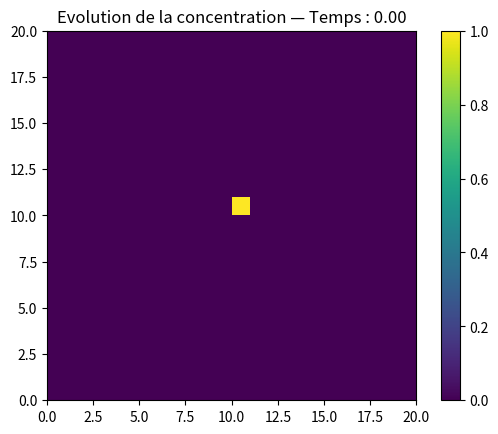
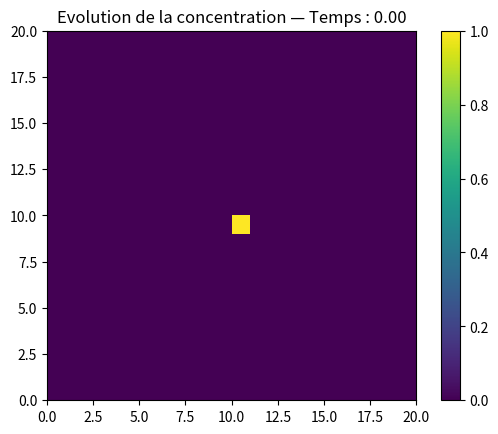
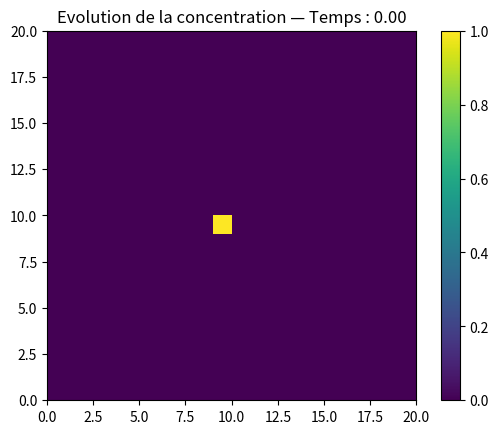
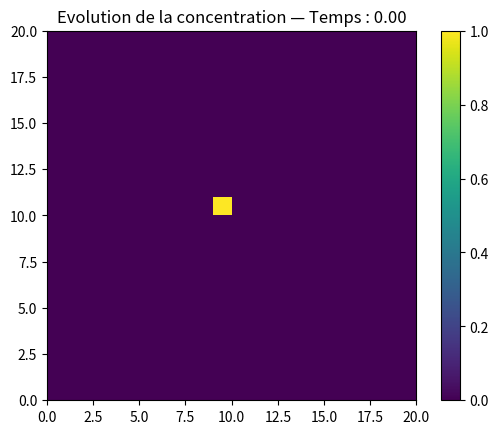
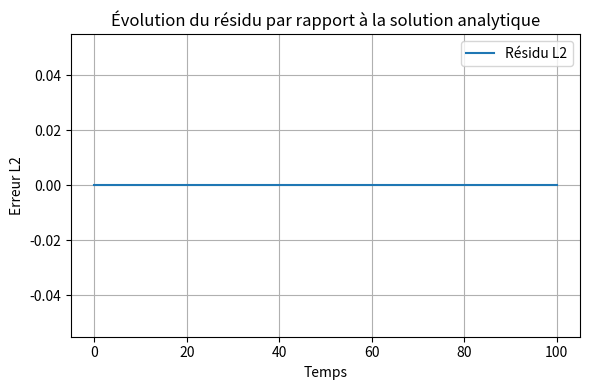
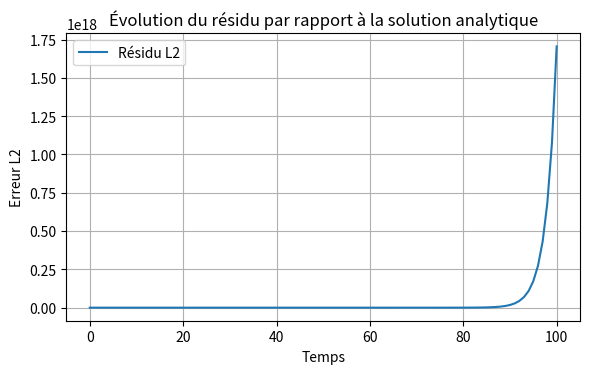
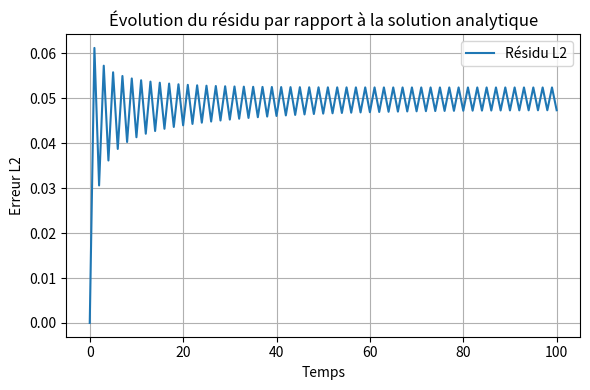
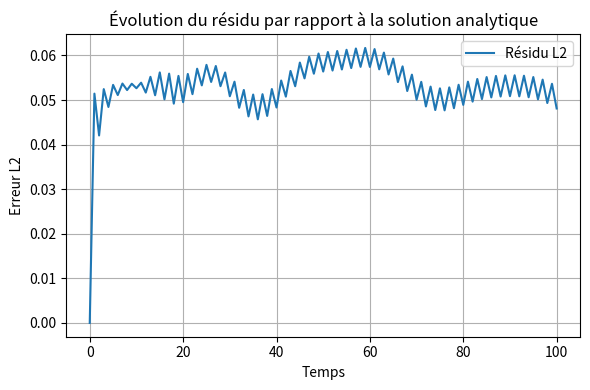
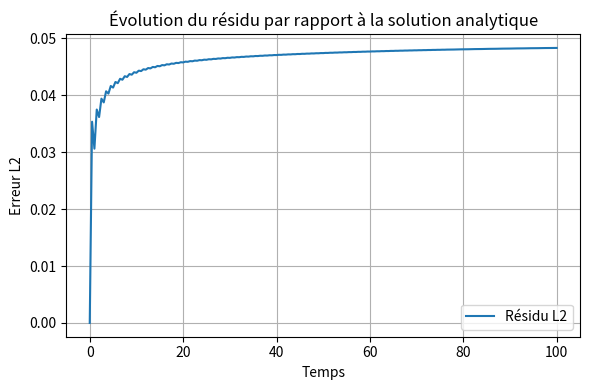
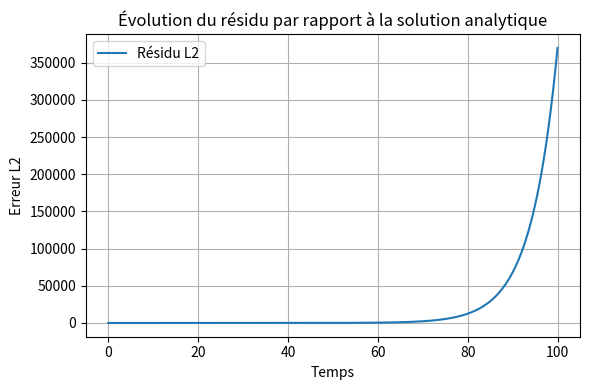
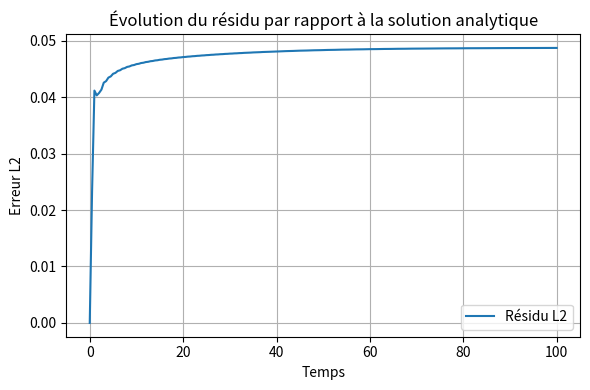
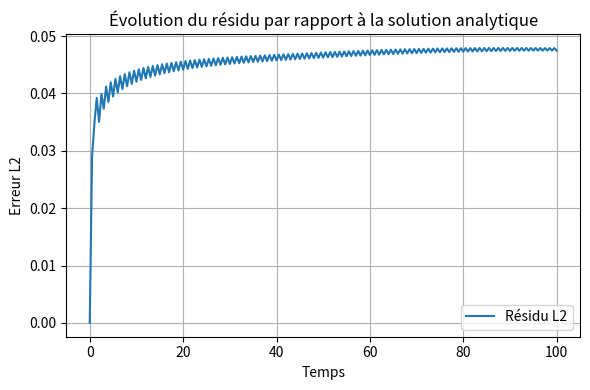
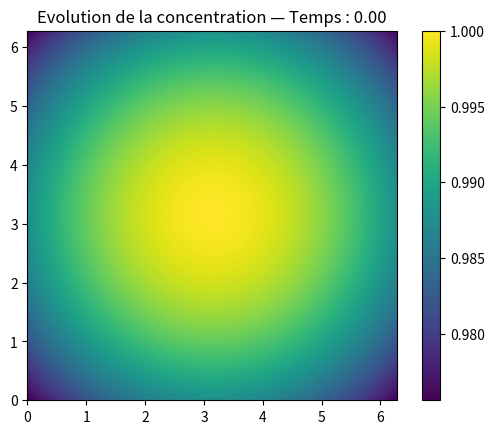

These figures' Python source, in order:
import matplotlib.pyplot as plt
from matplotlib.animation import FuncAnimation
import numpy as np
import time



#Fonction de vérification de la divergence nulle des matrices de vitesse
def Verif_divergence_nulle(U, V, dx, dy):
    div = (np.roll(U, -1, axis=1) - U)/dx + (np.roll(V, -1, axis=0) - V)/dy
    if np.any(np.abs(div) > 1e-10):
        indices = np.argwhere(np.abs(div) > 1e-10)
        for i, j in indices:
            print(f"Divergence non nulle détectée en ({i},{j}): {div[i,j]}")
        return False 
    print("Divergence nulle vérifiée pour toutes les cellules.") 
    return True


#Flag pour éviter de vérifier plusieurs fois la stabilité dans une même exécution
flag_stability_checked = False

#Fonction de vérification de la stabilité du schéma
def stabilite_schema(borne, nbre_courant):
    global flag_stability_checked
    if not flag_stability_checked:
        if nbre_courant > borne:
            print("SCHEMA INSTABLE !")
        else:
            print("Condition de stabilité vérifiée.")
        flag_stability_checked = True




#Fonction de reconstruction constante des concentrations aux faces des volumes finis
def construction_constante(C, U, V, dx, dy):
    C_bords_x = np.where(U > 0, np.roll(C, 1, axis=1), C)
    C_bords_y = np.where(V > 0, np.roll(C, 1, axis=0), C)
    return C_bords_x, C_bords_y


#Fonction de reconstruction linéaire des concentrations aux faces des volumes finis
def construction_linéaire(C, U, V, dx, dy):
    C_bords_x = np.where(U > 0,
        np.roll(C, 1, axis=1) + (C - np.roll(C, 2, axis=1)) / (2*dx) * (dx/2),
        C - (np.roll(C, -1, axis=1) - np.roll(C, 1, axis=1)) / (2*dx) * (dx/2)
    )
    C_bords_y = np.where(V > 0,
        np.roll(C, 1, axis=0) + (C - np.roll(C, 2, axis=0)) / (2*dy) * (dy/2),
        C - (np.roll(C, -1, axis=0) - np.roll(C, 1, axis=0)) / (2*dy) * (dy/2)
    )
    return C_bords_x, C_bords_y




#fonction résolution du problème de transport avec un schéma d'Euler explicite
def Euler_explicite(F_construction, C, C_RHS, U, V, dt, dx, dy, nbre_courant):

    #vérification de la stabilité du schéma
    stabilite_schema(1, nbre_courant)

    #matrices des concentrations aux bords
    C_bords_x, C_bords_y = F_construction(C_RHS, U, V, dx, dy)

    #mise à jour de la concentration
    C_new = C - dt* ((np.roll(U * C_bords_x, -1, axis=1) - U * C_bords_x)/dx + (np.roll(V * C_bords_y, -1, axis=0) - V * C_bords_y)/dy)
    return C_new


#fonction résolution du problème de transport avec un schéma de Runge-Kutta d'ordre 2
def Runge_Kutta_2(F_construction, C, C_RHS, U, V, dt, dx, dy, nbre_courant):

    #vérification de la stabilité du schéma
    stabilite_schema(1, nbre_courant)

    #Calcul de C_temp1
    C_temp1 = Euler_explicite(F_construction, C, C, U, V, dt, dx, dy, nbre_courant)

    #Calcul de C_temp2
    C_temp2 = Euler_explicite(F_construction, C, C_temp1, U, V, dt, dx, dy, nbre_courant)

    #mise à jour de la concentration avec la moyenne de C_temp1 et C_temp2 en prenant la moitié du correcteur et du prédicteur pour avoir le 2nd ordre de précision
    C_new = (C_temp1 + C_temp2)/2
    return C_new



#Fonction de rotation du problème de 90°
def rotation_90_degre_probleme(C, U, V):

    # rotation antihoraire 90°
    C_rot = np.rot90(C, 1)
    U_rot = np.rot90(-V, 1)
    V_rot = np.rot90(U, 1)

    # réalignement des faces
    U_rot = np.roll(U_rot, -1, axis=0)
    return C_rot, U_rot, V_rot



#Fonction de création d'un domaine
def domaine_periodique(x_min, x_max, y_min, y_max, n_x, n_y):
    # endpoint=False : on ne répète pas x_max (utile pour domaine périodique)
    x = np.linspace(x_min, x_max, n_x, endpoint= False)
    y = np.linspace(y_min, y_max, n_y, endpoint= False)
    X, Y = np.meshgrid(x, y)
    return X, Y


#Fonction pour créer un champ de vitesse uniforme
def vitesse_uniforme(n_x, n_y, u_value, v_value):
    U = np.full((n_y, n_x), u_value)
    V = np.full((n_y, n_x), v_value)
    return U, V


#Fonctions de création des champs de vitesse aux bords périodiques et à divergence nulle
def vitesse_sincos(x, y, dx, dy):
    x_face = x - dx/2
    y_face = y - dy/2
    U = np.sin(x_face) * np.cos(y)
    V = -np.cos(x) * np.sin(y_face)
    return U, V

def vitesse_carrés(x, y, dx, dy):
    U = -y
    V = x
    return U, V


#Fonctions de création de champs de concentration
def point_concentration(X, Y, x0, y0, value):
    C = np.zeros_like(X)
    # Trouve les indices du point de grille le plus proche de (x0, y0)
    i = np.argmin(np.abs(Y[:, 0] - y0))
    j = np.argmin(np.abs(X[0, :] - x0))
    C[i, j] = value
    return C

def concentration_gaussienne(x, y, x_0, y_0, sigma):
    C = np.exp(-((x-x_0)**2 + (y-y_0)**2) / (2 * sigma**2))
    return C




#Fonction d'animation
def animate_concentration(C_evolution, dt, n_x, n_y, dx, dy, interval, save=False, filename="animation.mp4"):
    fig, ax = plt.subplots()
    im = ax.imshow(
        C_evolution[0],
        cmap='viridis',
        origin='lower',
        extent=(0, n_x*dx, 0, n_y*dy)
    )
    plt.colorbar(im, ax=ax)
    ax.set_title(f'Evolution de la concentration — Temps : 0.00')


    def update(frame):
        im.set_array(C_evolution[frame])
        time = frame * dt
        ax.set_title(f"Évolution de la concentration — Temps : {time:.2f}")
        return [im]

    anim = FuncAnimation(fig, update, frames=len(C_evolution), interval = interval, blit=False)
    if save:
        anim.save(filename)
    else:
        plt.show()
    return anim


def solution_analytique_point(X, Y, t, u0, v0, x0, y0, value, Lx, Ly):
    # Déplacement du pic avec conditions périodiques
    x_c = (x0 + u0 * t) % Lx
    y_c = (y0 + v0 * t) % Ly
    
    # On place la même amplitude au point de grille le plus proche
    C_ref = np.zeros_like(X)
    i = np.argmin(np.abs(Y[:,0] - y_c))
    j = np.argmin(np.abs(X[0,:] - x_c))
    C_ref[i, j] = value
    return C_ref


def residu(C_evolution, X, Y, U, V, dt, solution_analytique):
    n_t = len(C_evolution)
    residus = np.zeros(n_t)
    temps = np.arange(n_t) * dt

    for i, C_num in enumerate(C_evolution):
        C_ref = solution_analytique(X, Y, temps[i])
        residus[i] = np.sqrt(np.mean((C_num - C_ref)**2))

    

    # tracé de l'évolution du résidu
    plt.figure(figsize=(6,4))
    plt.plot(temps, residus, label='Résidu L2')
    plt.xlabel('Temps')
    plt.ylabel('Erreur L2')
    plt.title('Évolution du résidu par rapport à la solution analytique')
    plt.grid(True)
    plt.legend()
    plt.tight_layout()
    plt.show()

    return residus




#exécution du code
def execution(dx, dy, C, U, V, nbre_courant, n_t, F_construction, F_schéma):
    # Démarre le chrono
    start = time.time()

    #Vérification de la divergence nulle du champ de vitesse
    Verif_divergence_nulle(U, V, dx, dy)

    #Calcul du dt à partir du nombre de courant
    matrice_dt = nbre_courant / (np.abs(U)/dx + np.abs(V)/dy)
    dt = np.min(matrice_dt)

    #Liste pour stocker les états successifs de la matrice de concentration
    C_evolution = []
    C_evolution.append(C.copy())

    #itération sur le pas de temps pour faire évoluer la concentration
    for t in np.linspace(dt, n_t*dt, n_t):
        C = F_schéma(F_construction, C, C, U, V, dt, dx, dy, nbre_courant)
        C_evolution.append(C.copy())
    
    #Arrête le chrono
    end = time.time() 
    execution_time = end - start
    print(f"Temps d'exécution : {execution_time:.5f} secondes")

    #Animation de l'évolution de la concentration
    temps_animation = 10 # Durée totale de l'animation en secondes
    interval = (temps_animation / len(C_evolution)) * 1000  # Intervalle entre les frames en millisecondes
    animate_concentration(C_evolution, dt, C.shape[1], C.shape[0], dx, dy, interval=interval)

    #réinitialisation du flag de stabilité pour un nouvel appel à la fonction d'exécution
    global flag_stability_checked
    flag_stability_checked = False

    return C_evolution, dt



if __name__ == "__main__":

    #limites du domaine
    x_min, x_max, y_min, y_max = 0, 20, 0, 20
    #nombres de points du domaine
    n_x, n_y = 20, 20
    #pas selon x et y
    dx = (x_max-x_min)/n_x
    dy = (y_max-y_min)/n_y
    #nombre de courant et nombre de pas de temps
    nbre_courant = 1
    n_t = 100

    #création du domaine périodique
    X, Y = domaine_periodique(x_min, x_max, y_min, y_max, n_x, n_y)
    #création d’un champ de vitesse uniforme (transport vers la droite)
    u_value=1.0
    v_value=0.0
    U, V = vitesse_uniforme(n_x, n_y, u_value, v_value)
    # Création du point de concentration à la position choisie (centre du domainre ici)
    x0, y0 = 0.5 * (x_max - x_min), 0.5 * (y_max - y_min)
    c_value = 1.0
    C0 = point_concentration(X, Y, x0, y0, c_value)

    #définition de la solution analytique
    def sol_point(X, Y, t):
        return solution_analytique_point(X, Y, t,
                                         u_value, v_value,
                                         x0, y0,
                                         c_value,
                                         Lx=x_max-x_min, Ly=y_max-y_min)


    #démonstration d'un cas simple de déplacement d'un point de concentration
    print()
    print("nombre de courant = 1, construction constante et schéma Euler explicite :")
    C_evolution_point, dt = execution(dx, dy, C0, U, V, nbre_courant, n_t, construction_constante, Euler_explicite)

    #rotation des matrices de concentrations et vitesses prouvant que la solution est la même
    print()
    print("nombre de courant = 1, construction constante et schéma Euler explicite :")
    C90, U90, V90 =  rotation_90_degre_probleme(C0, U, V)
    C_evolution_point90, dt90 = execution(dx, dy, C90, U90, V90, nbre_courant, n_t, construction_constante, Euler_explicite)

    print()
    print("nombre de courant = 1, construction constante et schéma Euler explicite :")
    C180, U180, V180 =  rotation_90_degre_probleme(C90, U90, V90)
    C_evolution_point180, dt180 = execution(dx, dy, C180, U180, V180, nbre_courant, n_t, construction_constante, Euler_explicite)

    print()
    print("nombre de courant = 1, construction constante et schéma Euler explicite :")
    C270, U270, V270 =  rotation_90_degre_probleme(C180, U180, V180)
    C_evolution_point270, dt270 = execution(dx, dy, C270, U270, V270, nbre_courant, n_t, construction_constante, Euler_explicite)

    residu(C_evolution_point, X, Y, U, V, dt, sol_point)
    #résidu = 0 appuyant le fait que résolution du cas simple donne la soltution réelle si nbre_courant = 1
    #Par ailleurs, la solution est exacte car, à nombre de courant = 1, les erreurs spatiales et temporelles s'annulent ensemble (dans un cas de champ de vitesse uniforme)

    #construction linéaire et schéma Euler explicite
    print()
    print("nombre de courant = 1, construction linéaire et schéma Euler explicite :")
    C_evolution_point, dt = execution(dx, dy, C0, U, V, nbre_courant, n_t, construction_linéaire, Euler_explicite)
    residu(C_evolution_point, X, Y, U, V, dt, sol_point)
    #solution instable
    #raisons : 
    # - oscillations dû à la non présence de limiteur + concentration au départ non diffuse (point de concentration unique) augmentant encore les oscillations.
    # - différence d'ordre de précision entre les schémas spatiaux (ordre 2) et temporels (ordre 1).
    # - on est à la limite de stabilité = 1 du nombre de courant. Si le nombre de courant est diminuée, cela va restreindre les oscillations.

    print()
    print("nombre de courant = 1, construction constante et schéma Runge Kutta à 2 pas :")
    C_evolution_point, dt = execution(dx, dy, C0, U, V, nbre_courant, n_t, construction_constante, Runge_Kutta_2)
    residu(C_evolution_point, X, Y, U, V, dt, sol_point)
    #oscillations également présentes car :
    # - cas particulier de point de concentration unique
    # - différence différence d'ordre de précision, ici inversé par rapport au cas précédent, ordre 1 en spatial et 2 en temporel
    # - nombre de courant = 1


    print()
    print("nombre de courant = 1, construction linéaire et schéma Runge Kutta à 2 pas :")
    C_evolution_point, dt = execution(dx, dy, C0, U, V, nbre_courant, n_t, construction_linéaire, Runge_Kutta_2)
    residu(C_evolution_point, X, Y, U, V, dt, sol_point)
    # meilleure solution qu'en euler explicite mais tout de même présence d'oscillations. Un limiteur est requis pour atténuer grandement ces dernières.




    #cas ou nbre_courant = 0.5 et temps doublé pour avoir le même temps total qu'à nombre de courant = 1
    n_t = 200
    nbre_courant = 0.5
    print()
    print("nombre de courant = 0.5, construction constante et schéma Euler explicite :")
    C_evolution_point, dt = execution(dx, dy, C0, U, V, nbre_courant, n_t, construction_constante, Euler_explicite)
    residu(C_evolution_point, X, Y, U, V, dt, sol_point)
    #plus une solution exacte mais une diffusion de la solution dû aux termes d'erreurs au carré introduisant cette diffusion.

    print()
    print("nombre de courant = 0.5, construction linéaire et schéma Euler explicite :")
    C_evolution_point, dt = execution(dx, dy, C0, U, V, nbre_courant, n_t, construction_linéaire, Euler_explicite)
    residu(C_evolution_point, X, Y, U, V, dt, sol_point)
    #les instabilités apparaisent moins vite qu'à nombre de courant = 1 mais elles sont présentes

    print()
    print("nombre de courant = 0.5, construction constante et schéma Runge Kutta à 2 pas :")
    C_evolution_point, dt = execution(dx, dy, C0, U, V, nbre_courant, n_t, construction_constante, Runge_Kutta_2)
    residu(C_evolution_point, X, Y, U, V, dt, sol_point)
    #Solution diffuse n'oscillant plus. Le résidu est tout de même moins bon qu'en Euler explicite montrant une moins bonne précision quand on mélange les ordres de précision
    
    print()
    print("nombre de courant = 0.5, construction linéaire et schéma Runge Kutta à 2 pas :")
    C_evolution_point, dt = execution(dx, dy, C0, U, V, nbre_courant, n_t, construction_linéaire, Runge_Kutta_2)
    residu(C_evolution_point, X, Y, U, V, dt, sol_point)
    #Solution présentant la meilleure précision étant donné que le résidu augmente moins vite ce qui semble logique pour un 2e ordre en spatial et temporel.




    #Concentration et Champs de vitesses non-triviaux

    #limites du domaine
    x_min, x_max, y_min, y_max = 0, 2*np.pi, 0, 2*np.pi
    #nombres de points du domaine
    n_x, n_y = 200, 200
    #pas selon x et y
    dx = (x_max-x_min)/n_x
    dy = (y_max-y_min)/n_y
    #nombre de courant et nombre de pas de temps
    nbre_courant = 1
    n_t = 1000

    #création du domaine périodique
    X, Y = domaine_periodique(x_min, x_max, y_min, y_max, n_x, n_y)
    #création des champs de vitesses qui doivent être périodiques sur les limites du domaine
    U, V = vitesse_sincos(X, Y, dx, dy)
    #création de la matrice de concentration initiale
    C = concentration_gaussienne(X, Y, np.pi, np.pi, sigma = 20)

    #comparaison entre résolutions d'ordre 1 et d'ordre 2
    print()
    print("nombre de courant = 1, construction constante et Euler explicite :")
    C_evolution, dt = execution(dx, dy, C, U, V, nbre_courant, n_t, construction_constante, Euler_explicite)

    print()
    print("nombre de courant = 1, construction linéaire et Runge-kutta Runge Kutta à 2 pas:")
    C_evolution, dt = execution(dx, dy, C, U, V, nbre_courant, n_t, construction_linéaire, Runge_Kutta_2)
    #la solution d'ordre 2 semble en effet plus précise comme il y a moins de diffusion
